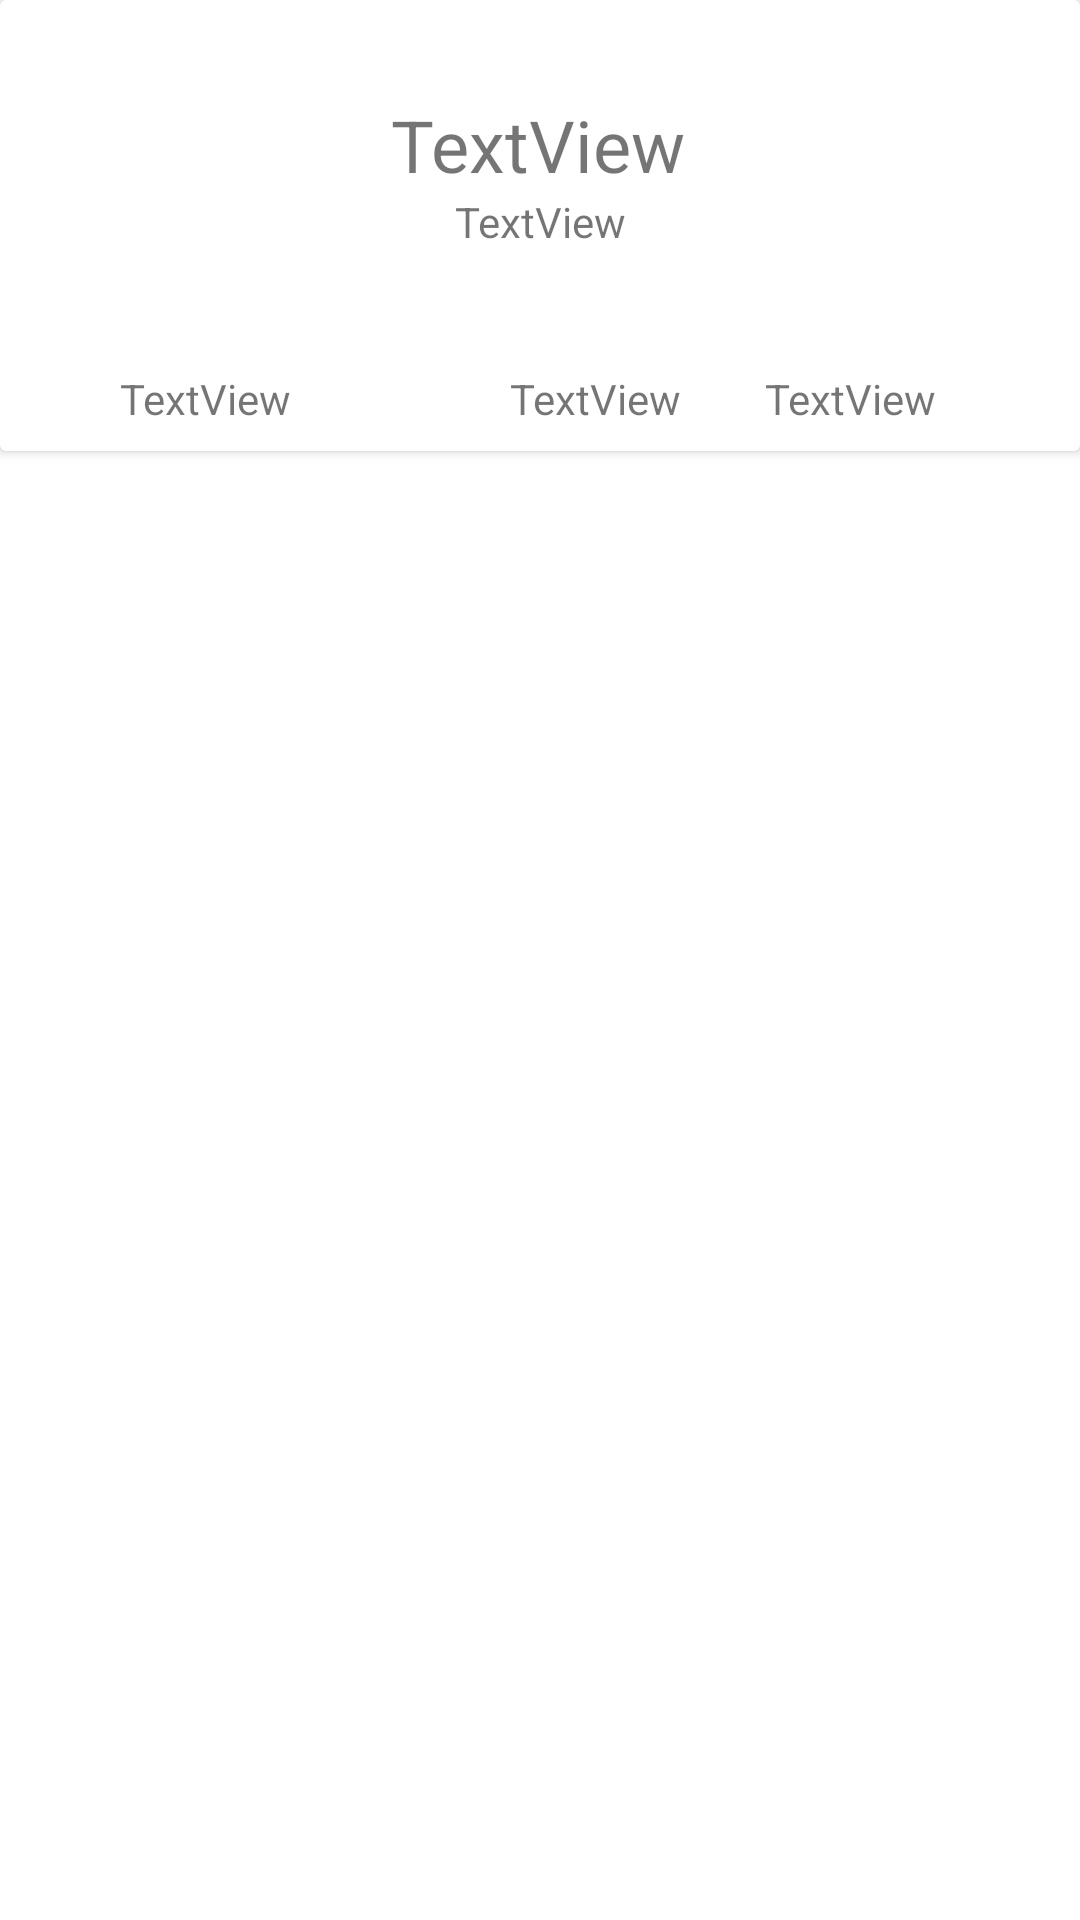

This screen was rendered from an Android layout file. Write that file and the resources it references.
<!-- AndroidManifest.xml: application theme Theme.DynamicGithubUserApp -->
<!-- res/layout/activity_detail_of_user.xml -->
<?xml version="1.0" encoding="utf-8"?>
<androidx.constraintlayout.widget.ConstraintLayout xmlns:android="http://schemas.android.com/apk/res/android"
    xmlns:app="http://schemas.android.com/apk/res-auto"
    xmlns:tools="http://schemas.android.com/tools"
    android:layout_width="match_parent"
    android:layout_height="match_parent"
    tools:context=".views.DetailOfUserActivity">

    <androidx.cardview.widget.CardView
        android:layout_width="0dp"
        android:layout_height="wrap_content"
        app:layout_constraintEnd_toEndOf="parent"
        app:layout_constraintStart_toStartOf="parent"
        app:layout_constraintTop_toTopOf="parent">

        <androidx.constraintlayout.widget.ConstraintLayout
            android:layout_width="match_parent"
            android:layout_height="match_parent">

            <ImageView
                android:id="@+id/imageView"
                android:layout_width="wrap_content"
                android:layout_height="wrap_content"
                android:layout_marginTop="16dp"
                app:layout_constraintEnd_toEndOf="parent"
                app:layout_constraintStart_toStartOf="parent"
                app:layout_constraintTop_toTopOf="parent"
                tools:srcCompat="@tools:sample/avatars" />

            <TextView
                android:id="@+id/textView"
                android:layout_width="wrap_content"
                android:layout_height="wrap_content"
                android:layout_marginTop="16dp"
                android:text="TextView"
                android:textSize="24sp"
                app:layout_constraintEnd_toEndOf="parent"
                app:layout_constraintHorizontal_bias="0.498"
                app:layout_constraintStart_toStartOf="parent"
                app:layout_constraintTop_toBottomOf="@+id/imageView" />

            <TextView
                android:id="@+id/textView3"
                android:layout_width="wrap_content"
                android:layout_height="wrap_content"
                android:text="TextView"
                app:layout_constraintEnd_toEndOf="parent"
                app:layout_constraintHorizontal_bias="0.5"
                app:layout_constraintStart_toStartOf="parent"
                app:layout_constraintTop_toBottomOf="@+id/textView" />

            <TextView
                android:id="@+id/textView4"
                android:layout_width="wrap_content"
                android:layout_height="wrap_content"
                android:layout_marginStart="40dp"
                android:layout_marginTop="40dp"
                android:layout_marginBottom="8dp"
                android:text="TextView"
                app:layout_constraintBottom_toBottomOf="parent"
                app:layout_constraintStart_toStartOf="parent"
                app:layout_constraintTop_toBottomOf="@+id/textView3" />

            <TextView
                android:id="@+id/textView5"
                android:layout_width="wrap_content"
                android:layout_height="wrap_content"
                android:layout_marginStart="72dp"
                android:layout_marginTop="40dp"
                android:layout_marginEnd="16dp"
                android:layout_marginBottom="8dp"
                android:text="TextView"
                app:layout_constraintBottom_toBottomOf="parent"
                app:layout_constraintEnd_toStartOf="@+id/textView6"
                app:layout_constraintHorizontal_bias="0.069"
                app:layout_constraintStart_toEndOf="@+id/textView4"
                app:layout_constraintTop_toBottomOf="@+id/textView3"
                app:layout_constraintVertical_bias="0.111" />

            <TextView
                android:id="@+id/textView6"
                android:layout_width="wrap_content"
                android:layout_height="wrap_content"
                android:layout_marginTop="40dp"
                android:layout_marginEnd="48dp"
                android:layout_marginBottom="8dp"
                android:text="TextView"
                app:layout_constraintBottom_toBottomOf="parent"
                app:layout_constraintEnd_toEndOf="parent"
                app:layout_constraintTop_toBottomOf="@+id/textView3"
                app:layout_constraintVertical_bias="0.222" />
        </androidx.constraintlayout.widget.ConstraintLayout>
    </androidx.cardview.widget.CardView>
</androidx.constraintlayout.widget.ConstraintLayout>
<!-- resources referenced by this layout -->
<resources>
  <style name="Theme.DynamicGithubUserApp" parent="Theme.MaterialComponents.DayNight.DarkActionBar">
          
          <item name="colorPrimary">@color/yankees_blue_gradation_1</item>
          <item name="colorPrimaryVariant">@color/yankees_blue</item>
          <item name="colorOnPrimary">@color/yankees_blue_gradation_2</item>
          
          <item name="colorSecondary">@color/yankees_blue_gradation_3</item>
          <item name="colorSecondaryVariant">@color/yankees_blue_gradation_4</item>
          <item name="colorOnSecondary">@color/yankees_blue_gradation_5</item>
          
          <item name="android:statusBarColor" tools:targetApi="l">?attr/colorPrimaryVariant</item>
          
      </style>
  <color name="yankees_blue_gradation_1">#444E62</color>
  <color name="yankees_blue">#1E293B</color>
  <color name="yankees_blue_gradation_2">#6C778C</color>
  <color name="yankees_blue_gradation_3">#98A2B9</color>
  <color name="yankees_blue_gradation_4">#C5D0E8</color>
  <color name="yankees_blue_gradation_5">#E1ECFF</color>
</resources>
